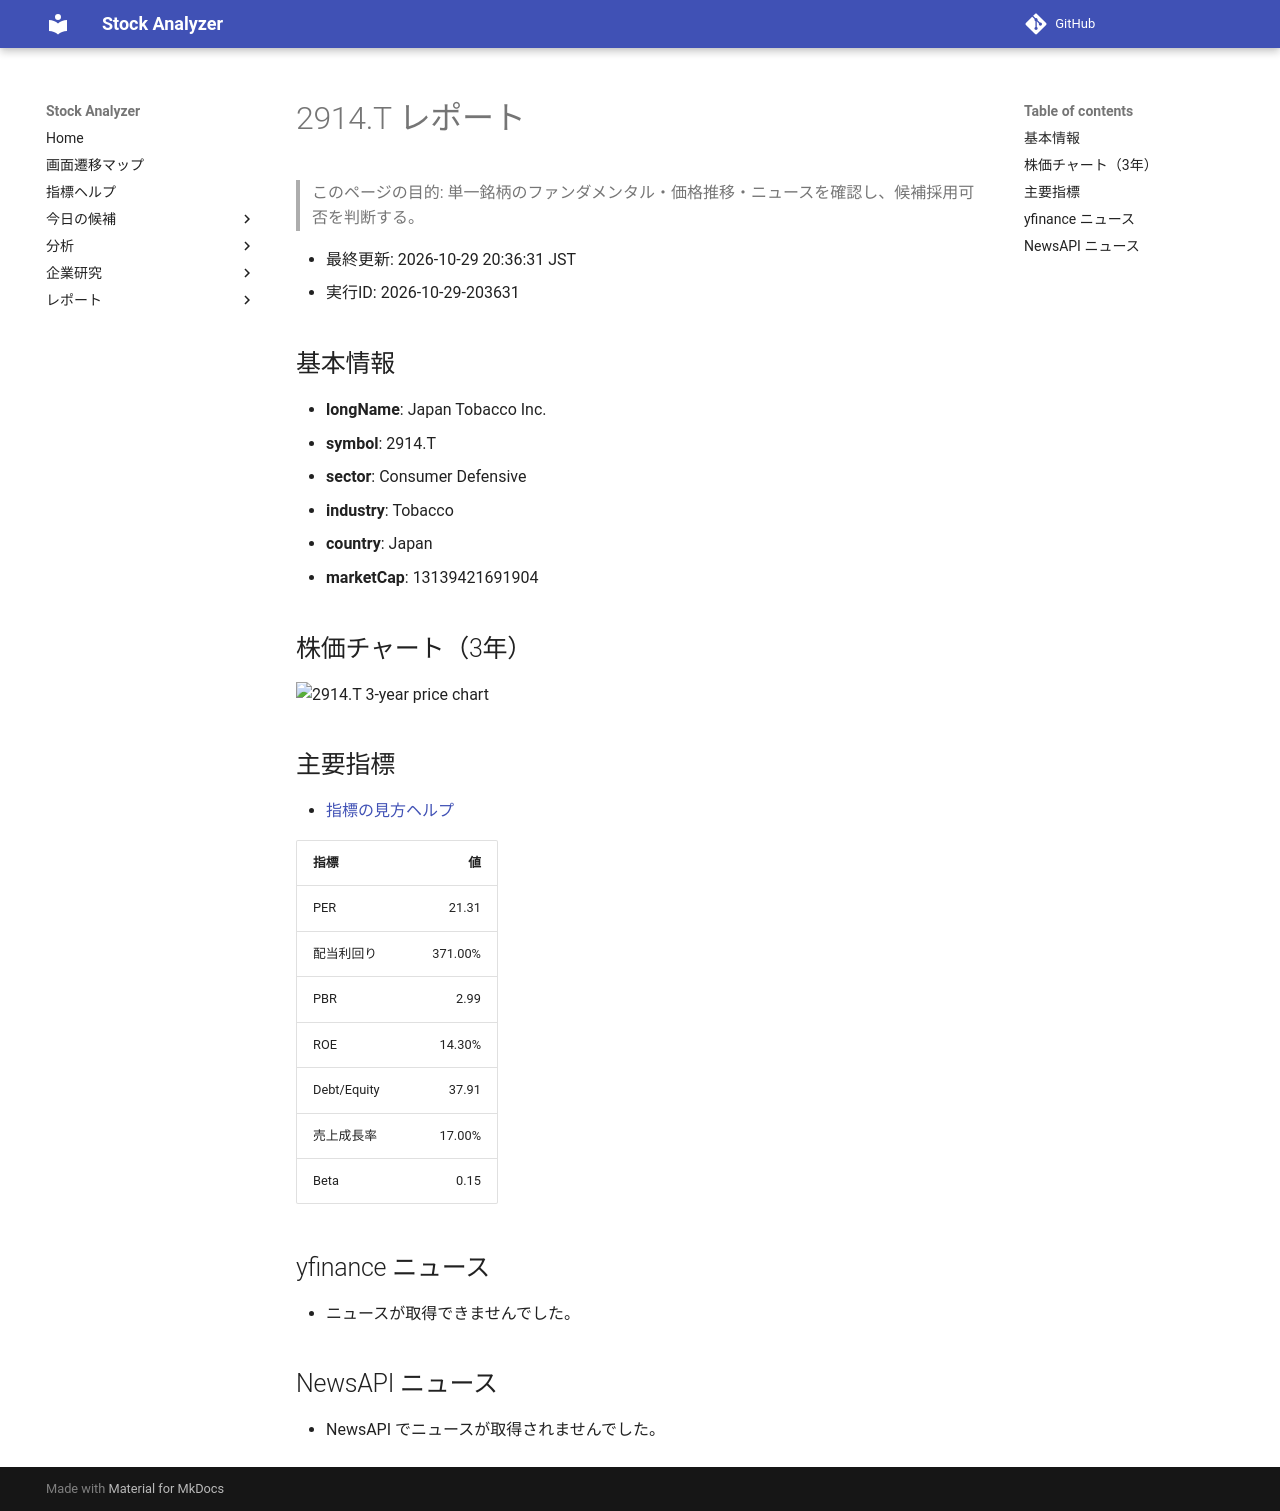

repository: Yumi-note/Making-APP · page: reports/2026-10-29/203631/2914_T/index.html · generator: mkdocs

# 2914.T レポート

> このページの目的: 単一銘柄のファンダメンタル・価格推移・ニュースを確認し、候補採用可否を判断する。

- 最終更新: 2026-10-29 20:36:31 JST
- 実行ID: 2026-10-29-203631

## 基本情報

- **longName**: Japan Tobacco Inc.
- **symbol**: 2914.T
- **sector**: Consumer Defensive
- **industry**: Tobacco
- **country**: Japan
- **marketCap**: 13139421691904

## 株価チャート（3年）

![2914.T 3-year price chart](2914_T_3y.png)

## 主要指標

- [指標の見方ヘルプ](../../../../indicators.md)

| 指標 | 値 |
|---|---:|
| PER | 21.31 |
| 配当利回り | 371.00% |
| PBR | 2.99 |
| ROE | 14.30% |
| Debt/Equity | 37.91 |
| 売上成長率 | 17.00% |
| Beta | 0.15 |

## yfinance ニュース

- ニュースが取得できませんでした。

## NewsAPI ニュース

- NewsAPI でニュースが取得されませんでした。
